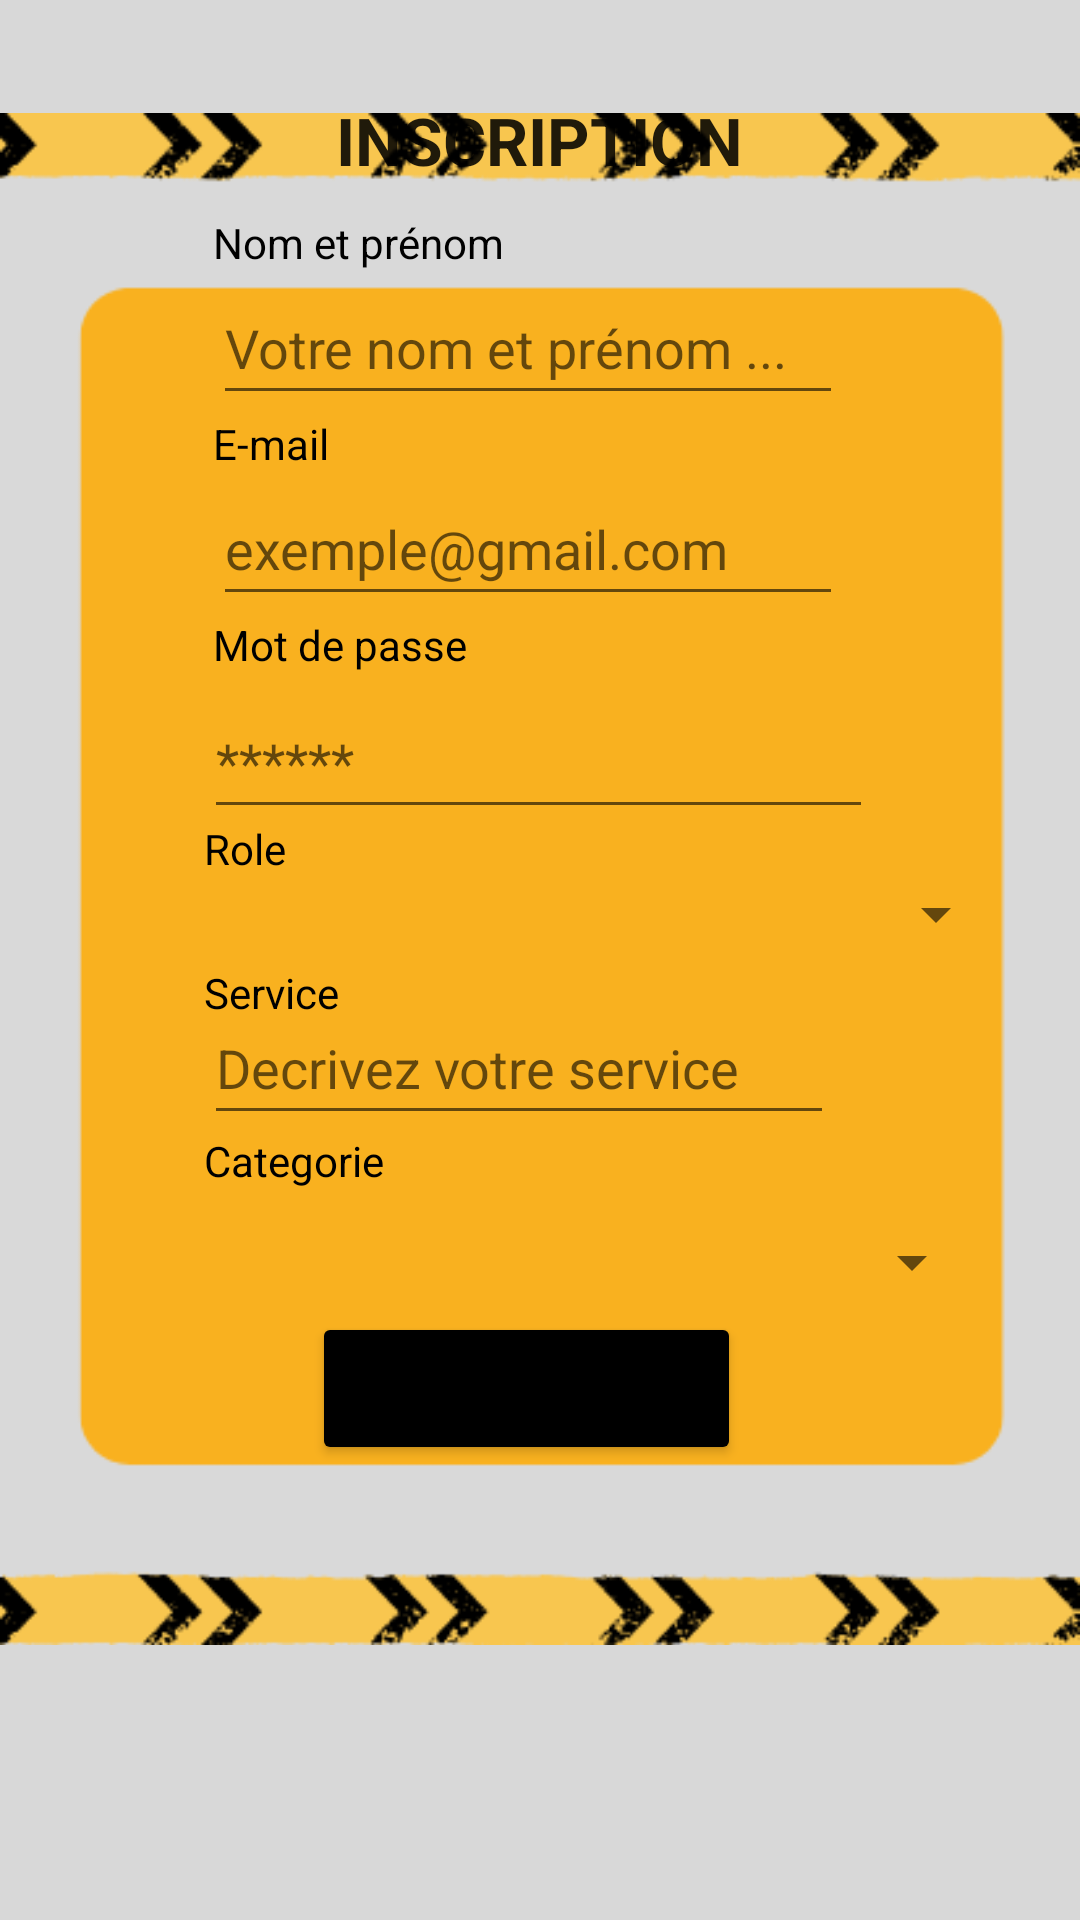

Layout XML and referenced resources for this Android screen:
<!-- AndroidManifest.xml: application theme Theme.MramaApp -->
<!-- res/layout/activity_singin.xml -->
<?xml version="1.0" encoding="utf-8"?>
<androidx.constraintlayout.widget.ConstraintLayout xmlns:android="http://schemas.android.com/apk/res/android"
    xmlns:app="http://schemas.android.com/apk/res-auto"
    xmlns:tools="http://schemas.android.com/tools"
    android:layout_width="match_parent"
    android:layout_height="match_parent"
    android:background="#FCD8D8D8"
    tools:context=".SigninActivity">

    <ImageView
        android:id="@+id/imageView3"
        android:layout_width="wrap_content"
        android:layout_height="wrap_content"
        app:layout_constraintEnd_toEndOf="parent"
        app:layout_constraintHorizontal_bias="1.0"
        app:layout_constraintStart_toStartOf="parent"
        app:layout_constraintTop_toTopOf="parent"
        app:srcCompat="@drawable/newtemplate" />

    <EditText
        android:id="@+id/Services"
        android:layout_width="wrap_content"
        android:layout_height="48dp"
        android:layout_marginStart="68dp"
        android:layout_marginTop="240dp"
        android:ems="10"
        android:hint="Decrivez votre service"
        android:inputType="textPersonName"
        app:layout_constraintStart_toStartOf="parent"
        app:layout_constraintTop_toBottomOf="@+id/textView8" />

    <TextView
        android:id="@+id/textView4"
        android:layout_width="wrap_content"
        android:layout_height="wrap_content"
        android:layout_marginStart="112dp"
        android:layout_marginTop="32dp"
        android:text="INSCRIPTION"
        android:textAppearance="@style/TextAppearance.AppCompat.Large"
        android:textStyle="bold"
        app:layout_constraintStart_toStartOf="@+id/imageView3"
        app:layout_constraintTop_toTopOf="@+id/imageView3" />

    <TextView
        android:id="@+id/textView8"
        android:layout_width="wrap_content"
        android:layout_height="wrap_content"
        android:layout_marginStart="71dp"
        android:layout_marginTop="10dp"
        android:text="Nom et prénom"
        android:textColor="@color/black"
        app:layout_constraintStart_toStartOf="parent"
        app:layout_constraintTop_toBottomOf="@+id/textView4" />

    <TextView
        android:id="@+id/textView16"
        android:layout_width="wrap_content"
        android:layout_height="wrap_content"
        android:layout_marginStart="68dp"
        android:layout_marginTop="316dp"
        android:text="Categorie"
        android:textColor="@color/black"
        app:layout_constraintStart_toStartOf="parent"
        app:layout_constraintTop_toBottomOf="@+id/textView4" />

    <TextView
        android:id="@+id/textView18"
        android:layout_width="wrap_content"
        android:layout_height="wrap_content"
        android:layout_marginStart="68dp"
        android:layout_marginTop="260dp"
        android:text="Service"
        android:textColor="@color/black"
        app:layout_constraintStart_toStartOf="parent"
        app:layout_constraintTop_toBottomOf="@+id/textView4" />

    <TextView
        android:id="@+id/textView19"
        android:layout_width="wrap_content"
        android:layout_height="wrap_content"
        android:layout_marginStart="68dp"
        android:layout_marginTop="212dp"
        android:text="Role"
        android:textColor="@color/black"
        app:layout_constraintStart_toStartOf="parent"
        app:layout_constraintTop_toBottomOf="@+id/textView4" />

    <EditText
        android:id="@+id/username"
        android:layout_width="wrap_content"
        android:layout_height="48dp"
        android:layout_marginStart="71dp"
        android:ems="10"
        android:hint="Votre nom et prénom ..."
        android:inputType="textPersonName"
        app:layout_constraintStart_toStartOf="parent"
        app:layout_constraintTop_toBottomOf="@+id/textView8" />

    <TextView
        android:id="@+id/textView9"
        android:layout_width="wrap_content"
        android:layout_height="wrap_content"
        android:layout_marginStart="71dp"
        android:text="E-mail"
        android:textColor="@color/black"
        app:layout_constraintStart_toStartOf="parent"
        app:layout_constraintTop_toBottomOf="@+id/username" />

    <EditText
        android:id="@+id/emailsignin"
        android:layout_width="wrap_content"
        android:layout_height="48dp"
        android:layout_marginStart="71dp"
        android:ems="10"
        android:hint="exemple@gmail.com"
        android:inputType="textEmailAddress"
        app:layout_constraintStart_toStartOf="parent"
        app:layout_constraintTop_toBottomOf="@+id/textView9" />

    <TextView
        android:id="@+id/textView10"
        android:layout_width="wrap_content"
        android:layout_height="wrap_content"
        android:layout_marginStart="71dp"
        android:text="Mot de passe"
        android:textColor="@color/black"
        app:layout_constraintStart_toStartOf="parent"
        app:layout_constraintTop_toBottomOf="@+id/emailsignin" />

    <EditText
        android:id="@+id/pwdsignin"
        android:layout_width="223dp"
        android:layout_height="48dp"
        android:layout_marginStart="68dp"
        android:layout_marginTop="4dp"
        android:ems="10"
        android:hint="******"
        android:inputType="textPassword"
        app:layout_constraintStart_toStartOf="parent"
        app:layout_constraintTop_toBottomOf="@+id/textView10" />

    <Button
        android:id="@+id/signinbtn"
        android:layout_width="143dp"
        android:layout_height="51dp"
        android:layout_marginStart="104dp"
        android:layout_marginTop="108dp"
        android:backgroundTint="@color/black"
        android:text="S'inscrire"
        app:layout_constraintStart_toStartOf="parent"
        app:layout_constraintTop_toBottomOf="@+id/spinnerSI" />

    <Spinner
        android:id="@+id/spinnerSI"
        android:layout_width="268dp"
        android:layout_height="49dp"
        android:layout_marginStart="68dp"
        android:layout_marginTop="4dp"
        app:layout_constraintStart_toStartOf="parent"
        app:layout_constraintTop_toBottomOf="@+id/pwdsignin" />

    <Spinner
        android:id="@+id/spinnerCat"
        android:layout_width="268dp"
        android:layout_height="49dp"
        android:layout_marginStart="60dp"
        android:layout_marginTop="120dp"
        app:layout_constraintStart_toStartOf="parent"
        app:layout_constraintTop_toBottomOf="@+id/pwdsignin" />

</androidx.constraintlayout.widget.ConstraintLayout>
<!-- resources referenced by this layout -->
<resources>
  <!-- drawable newtemplate: png bitmap (drawable-normal, 17064 bytes) -->
  <style name="Theme.MramaApp" parent="Theme.MaterialComponents.DayNight.DarkActionBar">
          
          <item name="colorPrimary">@color/purple_500</item>
          <item name="colorPrimaryVariant">@color/purple_700</item>
          <item name="colorOnPrimary">@color/white</item>
          
          <item name="colorSecondary">@color/teal_200</item>
          <item name="colorSecondaryVariant">@color/teal_700</item>
          <item name="colorOnSecondary">@color/black</item>
          
          <item name="android:statusBarColor" tools:targetApi="l">?attr/colorPrimaryVariant</item>
          
      </style>
  <!-- not gathered from this repository: default colours our renderer supplied (Android Studio template values) -->
  <color name="purple_500">#FF6200EE</color>
  <color name="purple_700">#FF3700B3</color>
  <color name="teal_200">#FF03DAC5</color>
  <color name="teal_700">#FF018786</color>
  <color name="black">#FF000000</color>
  <color name="white">#FFFFFFFF</color>
</resources>
